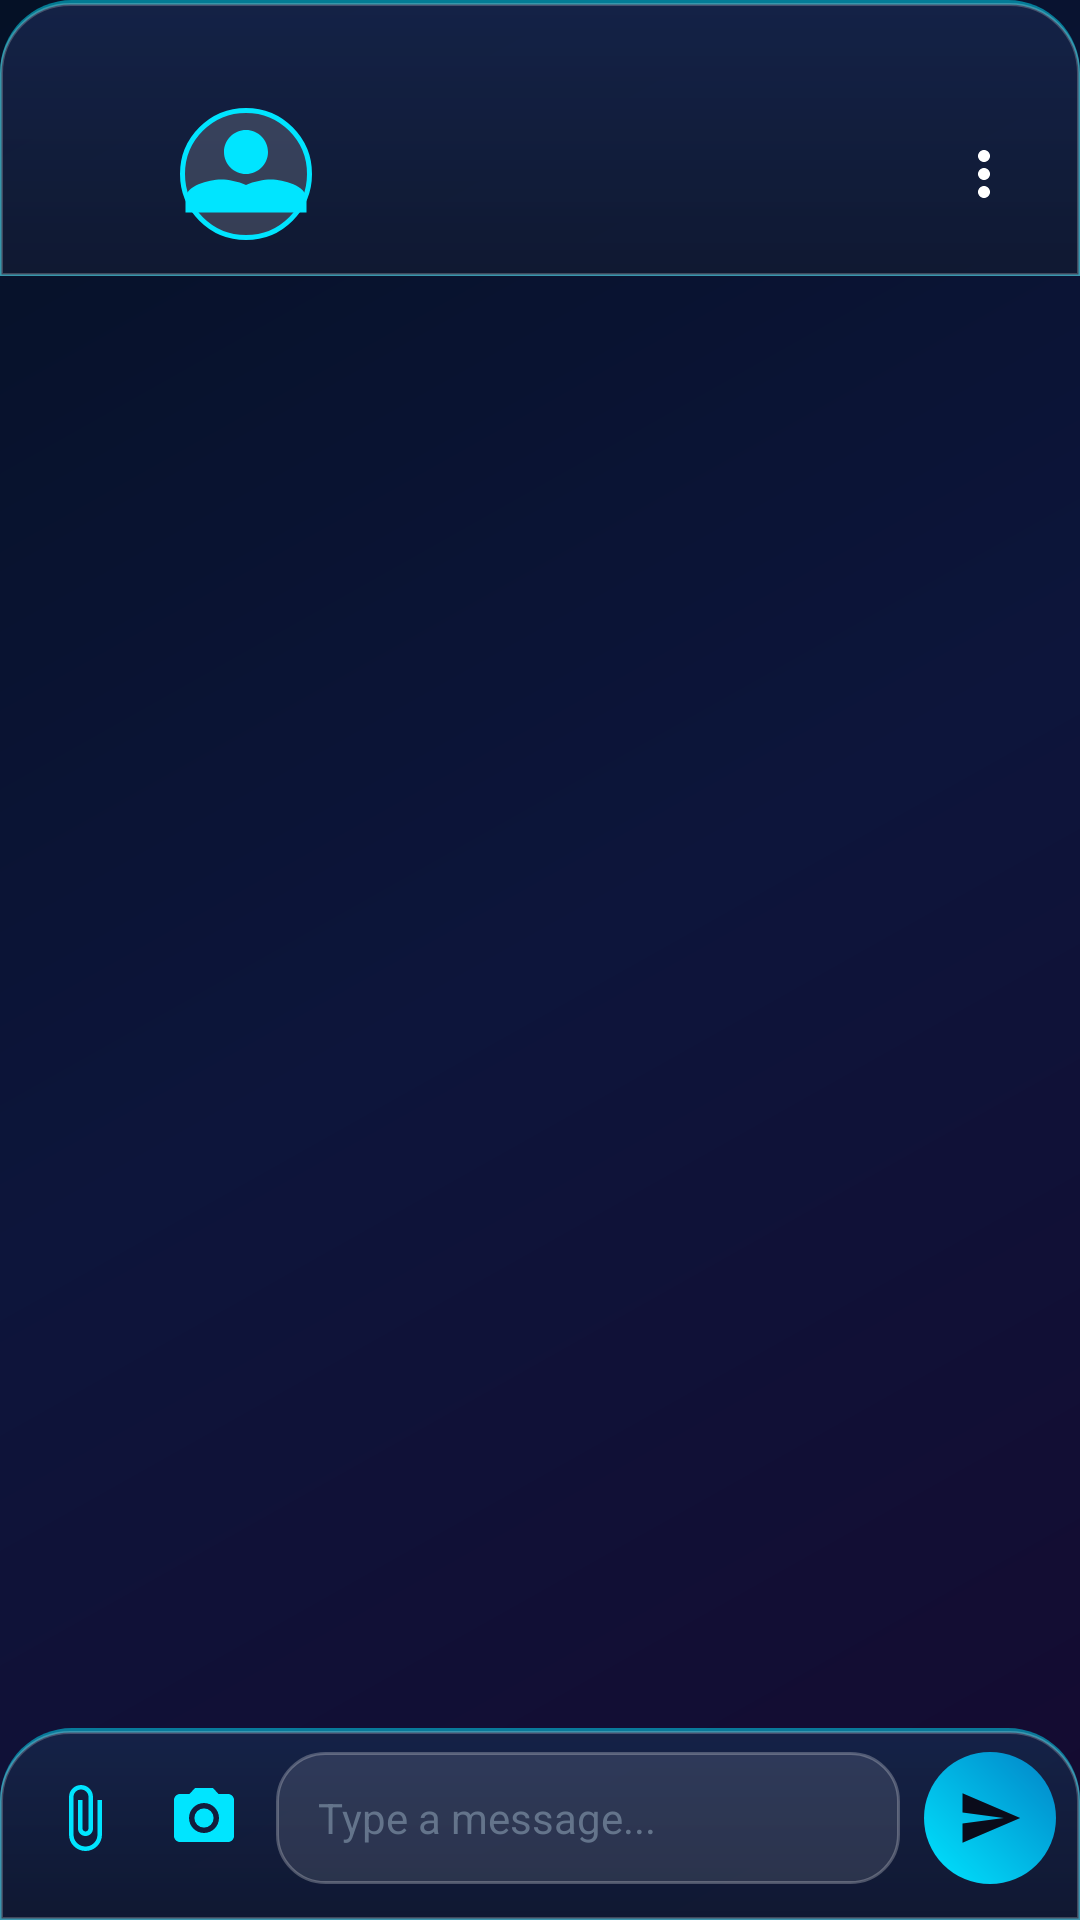

Android layout source for this screen:
<!-- AndroidManifest.xml: application theme Theme.NexaChat -->
<!-- res/layout/activity_group_chat.xml -->
<?xml version="1.0" encoding="utf-8"?>
<androidx.constraintlayout.widget.ConstraintLayout xmlns:android="http://schemas.android.com/apk/res/android"
    xmlns:app="http://schemas.android.com/apk/res-auto"
    xmlns:tools="http://schemas.android.com/tools"
    android:id="@+id/groupChatRoot"
    android:layout_width="match_parent"
    android:layout_height="match_parent"
    android:background="@drawable/bg_dark_gradient">

    
    <androidx.constraintlayout.widget.ConstraintLayout
        android:id="@+id/groupAppBar"
        android:layout_width="match_parent"
        android:layout_height="wrap_content"
        android:background="@drawable/bg_bottom_nav"
        android:paddingStart="12dp"
        android:paddingTop="36dp"
        android:paddingEnd="12dp"
        android:paddingBottom="12dp"
        app:layout_constraintTop_toTopOf="parent">

        <ImageView
            android:id="@+id/btnGroupBack"
            android:layout_width="40dp"
            android:layout_height="40dp"
            android:background="?attr/selectableItemBackgroundBorderless"
            android:padding="8dp"
            android:src="@drawable/ic_arrow_back"
            app:layout_constraintBottom_toBottomOf="parent"
            app:layout_constraintStart_toStartOf="parent"
            app:layout_constraintTop_toTopOf="parent"
            app:tint="@color/text_white"
            android:contentDescription="@string/title_messages" />

        <FrameLayout
            android:id="@+id/groupAvatarContainer"
            android:layout_width="44dp"
            android:layout_height="44dp"
            android:layout_marginStart="8dp"
            android:background="@drawable/circle_avatar_placeholder"
            app:layout_constraintBottom_toBottomOf="parent"
            app:layout_constraintStart_toEndOf="@id/btnGroupBack"
            app:layout_constraintTop_toTopOf="parent">

            <ImageView
                android:id="@+id/ivGroupAvatar"
                android:layout_width="match_parent"
                android:layout_height="match_parent"
                android:scaleType="centerCrop"
                android:src="@drawable/ic_group"
                app:tint="@color/cyan_accent"
                android:contentDescription="@null" />
        </FrameLayout>

        <LinearLayout
            android:layout_width="0dp"
            android:layout_height="wrap_content"
            android:layout_marginStart="12dp"
            android:layout_marginEnd="8dp"
            android:orientation="vertical"
            app:layout_constraintBottom_toBottomOf="parent"
            app:layout_constraintEnd_toStartOf="@id/btnGroupMenu"
            app:layout_constraintStart_toEndOf="@id/groupAvatarContainer"
            app:layout_constraintTop_toTopOf="parent">

            <TextView
                android:id="@+id/tvGroupName"
                android:layout_width="wrap_content"
                android:layout_height="wrap_content"
                android:ellipsize="end"
                android:fontFamily="sans-serif-bold"
                android:maxLines="1"
                android:textColor="@color/text_white"
                android:textSize="16sp"
                tools:text="Nexa Dev Team" />

            <TextView
                android:id="@+id/tvGroupMembersCount"
                android:layout_width="wrap_content"
                android:layout_height="wrap_content"
                android:textColor="@color/cyan_accent"
                android:textSize="12sp"
                tools:text="5 members" />
        </LinearLayout>

        <ImageView
            android:id="@+id/btnGroupMenu"
            android:layout_width="40dp"
            android:layout_height="40dp"
            android:background="?attr/selectableItemBackgroundBorderless"
            android:padding="8dp"
            android:src="@drawable/ic_more_vert"
            app:layout_constraintBottom_toBottomOf="parent"
            app:layout_constraintEnd_toEndOf="parent"
            app:layout_constraintTop_toTopOf="parent"
            app:tint="@color/text_white"
            android:contentDescription="@string/title_group_info" />

    </androidx.constraintlayout.widget.ConstraintLayout>

    
    <androidx.recyclerview.widget.RecyclerView
        android:id="@+id/rvGroupMessages"
        android:layout_width="match_parent"
        android:layout_height="0dp"
        android:clipToPadding="false"
        android:paddingStart="12dp"
        android:paddingTop="12dp"
        android:paddingEnd="12dp"
        android:paddingBottom="12dp"
        app:layout_constraintBottom_toTopOf="@id/groupBottomComposer"
        app:layout_constraintTop_toBottomOf="@id/groupAppBar"
        app:stackFromEnd="true" />

    
    <LinearLayout
        android:id="@+id/layoutGroupRecordingOverlay"
        android:layout_width="match_parent"
        android:layout_height="56dp"
        android:background="@drawable/bg_glass_card_elevated"
        android:gravity="center_vertical"
        android:orientation="horizontal"
        android:paddingStart="20dp"
        android:paddingEnd="20dp"
        android:visibility="gone"
        app:layout_constraintBottom_toTopOf="@id/groupBottomComposer">

        <ImageView
            android:layout_width="24dp"
            android:layout_height="24dp"
            android:src="@drawable/ic_mic"
            app:tint="@color/error_red"
            android:contentDescription="@null" />

        <TextView
            android:id="@+id/tvGroupRecordingTimer"
            android:layout_width="0dp"
            android:layout_height="wrap_content"
            android:layout_marginStart="14dp"
            android:layout_weight="1"
            android:fontFamily="sans-serif-bold"
            android:text="00:00"
            android:textColor="@color/error_red"
            android:textSize="15sp" />

        <TextView
            android:id="@+id/tvGroupCancelRecording"
            android:layout_width="wrap_content"
            android:layout_height="wrap_content"
            android:padding="8dp"
            android:text="Cancel"
            android:textColor="@color/text_secondary"
            android:textSize="13sp" />
    </LinearLayout>

    <ProgressBar
        android:id="@+id/pbGroupUploadProgress"
        style="?android:attr/progressBarStyleHorizontal"
        android:layout_width="match_parent"
        android:layout_height="4dp"
        android:indeterminate="true"
        android:progressTint="@color/cyan_accent"
        android:visibility="gone"
        app:layout_constraintBottom_toTopOf="@id/groupBottomComposer" />

    
    <LinearLayout
        android:id="@+id/groupBottomComposer"
        android:layout_width="match_parent"
        android:layout_height="wrap_content"
        android:background="@drawable/bg_bottom_nav"
        android:gravity="center_vertical"
        android:orientation="horizontal"
        android:paddingStart="8dp"
        android:paddingTop="8dp"
        android:paddingEnd="8dp"
        android:paddingBottom="12dp"
        app:layout_constraintBottom_toBottomOf="parent">

        <ImageView
            android:id="@+id/btnGroupAttachFile"
            android:layout_width="40dp"
            android:layout_height="40dp"
            android:background="?attr/selectableItemBackgroundBorderless"
            android:padding="8dp"
            android:src="@drawable/ic_attach"
            app:tint="@color/cyan_accent"
            android:contentDescription="@string/hint_type_message" />

        <ImageView
            android:id="@+id/btnGroupAttachCamera"
            android:layout_width="40dp"
            android:layout_height="40dp"
            android:background="?attr/selectableItemBackgroundBorderless"
            android:padding="8dp"
            android:src="@drawable/ic_camera"
            app:tint="@color/cyan_accent"
            android:contentDescription="@string/hint_type_message" />

        <EditText
            android:id="@+id/etGroupMessageInput"
            android:layout_width="0dp"
            android:layout_height="wrap_content"
            android:layout_marginStart="4dp"
            android:layout_marginEnd="8dp"
            android:layout_weight="1"
            android:background="@drawable/bg_glass_input"
            android:hint="@string/hint_type_message"
            android:inputType="textCapSentences|textMultiLine"
            android:maxLines="4"
            android:minHeight="44dp"
            android:paddingStart="14dp"
            android:paddingTop="10dp"
            android:paddingEnd="14dp"
            android:paddingBottom="10dp"
            android:textColor="@color/text_white"
            android:textColorHint="@color/text_muted"
            android:textSize="14sp" />

        <FrameLayout
            android:id="@+id/btnGroupSendContainer"
            android:layout_width="44dp"
            android:layout_height="44dp"
            android:background="@drawable/btn_primary_gradient">

            <ImageView
                android:id="@+id/ivGroupSendIcon"
                android:layout_width="22dp"
                android:layout_height="22dp"
                android:layout_gravity="center"
                android:src="@drawable/ic_send"
                app:tint="@color/bg_dark_navy"
                android:contentDescription="@string/hint_type_message" />

            <ImageView
                android:id="@+id/ivGroupMicIcon"
                android:layout_width="22dp"
                android:layout_height="22dp"
                android:layout_gravity="center"
                android:src="@drawable/ic_mic"
                app:tint="@color/bg_dark_navy"
                android:visibility="gone"
                android:contentDescription="@string/hint_type_message" />
        </FrameLayout>

    </LinearLayout>

</androidx.constraintlayout.widget.ConstraintLayout>
<!-- resources referenced by this layout -->
<resources>
  <color name="bg_dark_navy">#0A0B1A</color>
  <color name="cyan_accent">#00E5FF</color>
  <color name="error_red">#F87171</color>
  <color name="text_muted">#64748B</color>
  <color name="text_secondary">#94A3B8</color>
  <color name="text_white">#FFFFFF</color>
  <!-- drawable bg_dark_gradient (drawable) -->
  <?xml version="1.0" encoding="utf-8"?>
  <shape xmlns:android="http://schemas.android.com/apk/res/android"
      android:shape="rectangle">
      <gradient
          android:type="linear"
          android:angle="135"
          android:startColor="@color/bg_dark_gradient_start"
          android:centerColor="@color/bg_dark_gradient_center"
          android:endColor="@color/bg_dark_gradient_end" />
  </shape>
  <!-- drawable bg_glass_card_elevated (drawable) -->
  <?xml version="1.0" encoding="utf-8"?>
  <shape xmlns:android="http://schemas.android.com/apk/res/android"
      android:shape="rectangle">
      <solid android:color="@color/bg_glass_card_elevated" />
      <corners android:radius="20dp" />
      <stroke
          android:width="1.2dp"
          android:color="#6600E5FF" />
  </shape>
  <!-- drawable bg_glass_input (drawable) -->
  <?xml version="1.0" encoding="utf-8"?>
  <shape xmlns:android="http://schemas.android.com/apk/res/android"
      android:shape="rectangle">
      <solid android:color="@color/bg_input_field" />
      <corners android:radius="16dp" />
      <stroke
          android:width="1dp"
          android:color="@color/bg_input_stroke" />
  </shape>
  <!-- drawable circle_avatar_placeholder (drawable) -->
  <?xml version="1.0" encoding="utf-8"?>
  <shape xmlns:android="http://schemas.android.com/apk/res/android"
      android:shape="oval">
      <solid android:color="@color/bg_glass_card_elevated" />
      <stroke
          android:width="1.5dp"
          android:color="@color/cyan_accent" />
  </shape>
  <!-- drawable ic_mic (drawable) -->
  <vector xmlns:android="http://schemas.android.com/apk/res/android"
      android:width="24dp"
      android:height="24dp"
      android:viewportWidth="24"
      android:viewportHeight="24">
      <path
          android:fillColor="@color/text_white"
          android:pathData="M12,14c1.66,0 3,-1.34 3,-3V5c0,-1.66 -1.34,-3 -3,-3S9,3.34 9,5v6c0,1.66 1.34,3 3,3zm5,-3c0,2.76 -2.24,5 -5,5s-5,-2.24 -5,-5H5c0,3.53 2.61,6.43 6,6.92V21h2v-3.08c3.39,-0.49 6,-3.39 6,-6.92h-2z" />
  </vector>
  <!-- drawable ic_more_vert (drawable) -->
  <vector xmlns:android="http://schemas.android.com/apk/res/android"
      android:width="24dp"
      android:height="24dp"
      android:viewportWidth="24"
      android:viewportHeight="24">
      <path
          android:fillColor="@color/text_white"
          android:pathData="M12,8c1.1,0 2,-0.9 2,-2s-0.9,-2 -2,-2 -2,0.9 -2,2 0.9,2 2,2zm0,2c-1.1,0 -2,0.9 -2,2s0.9,2 2,2 2,-0.9 2,-2 -0.9,-2 -2,-2zm0,6c-1.1,0 -2,0.9 -2,2s0.9,2 2,2 2,-0.9 2,-2 -0.9,-2 -2,-2z" />
  </vector>
  <!-- drawable ic_send (drawable) -->
  <vector xmlns:android="http://schemas.android.com/apk/res/android"
      android:width="24dp"
      android:height="24dp"
      android:viewportWidth="24"
      android:viewportHeight="24">
      <path
          android:fillColor="@color/text_white"
          android:pathData="M2.01,21L23,12L2.01,3L2,10l15,2l-15,2z" />
  </vector>
  <string name="hint_type_message">Type a message...</string>
  <string name="title_group_info">Group Info</string>
  <string name="title_messages">Messages</string>
  <color name="bg_dark_gradient_start">#150A30</color>
  <color name="bg_dark_gradient_center">#0D153B</color>
  <color name="bg_dark_gradient_end">#051126</color>
  <color name="bg_glass_card_elevated">#28FFFFFF</color>
  <color name="bg_input_field">#1CFFFFFF</color>
  <color name="bg_input_stroke">#40FFFFFF</color>
  <color name="blue_gradient_start">#00E5FF</color>
  <color name="blue_gradient_end">#0284C7</color>
  <color name="blue_primary">#00B0FF</color>
  <color name="bg_glass_card">#1FFFFFFF</color>
</resources>
